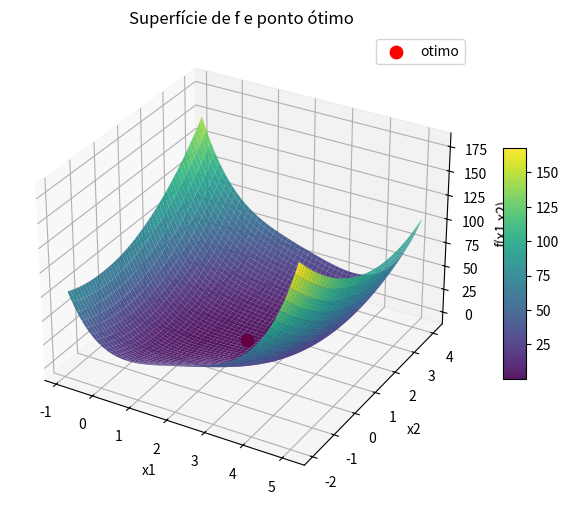

Python code for this plot:
import numpy as np
from mpl_toolkits.mplot3d import Axes3D


h = 1e-6

def f(x1, x2):
    return (x1 - 2) ** 4 + (x1 - 2 * x2) ** 2


def df(x1, x2, i):
    if i == 1:
        return (f(x1 + h, x2) - f(x1 - h, x2)) / (2 * h)
    elif i == 2:
        return (f(x1, x2 + h) - f(x1, x2 - h)) / (2 * h)


def ddf(x1, x2, i):
    if i == 1:
        return (f(x1 + h, x2) - 2 * f(x1, x2) + f(x1 - h, x2)) / (h ** 2)
    elif i == 2:
        return (f(x1, x2 + h) - 2 * f(x1, x2) + f(x1, x2 - h)) / (h ** 2)
  


def newton_coord(y, i, niters=50, epsilon=1e-8):

    yk = np.array(y, dtype=float)
    idx = i - 1
    for _ in range(niters):
        g = df(yk[0], yk[1], i)
        H = ddf(yk[0], yk[1], i)
        if abs(H) < 1e-14:
            # Evita divisão por zero ou passos explosivos
            break
        step = g / H
        yk[idx] -= step
        if abs(step) < epsilon or abs(g) < epsilon:
            break
    return yk


def hook_jeeves(y0, niters):
    """Demonstra uma busca por coordenadas usando passos de Newton em cada eixo."""
    y = np.array(y0, dtype=float)
    for _ in range(niters):
        y_old = y.copy()
        # Otimiza x1 com x2 fixo
        y = newton_coord(y, i=1, niters=50, epsilon=1e-8)
        y1 = y
        # Otimiza x2 com x1 fixo
        y = newton_coord(y, i=2, niters=50, epsilon=1e-8)
        y2 = y

        # Busca padrão: direção entre y1 e y2, busca unidimensional ao longo dela
        d = y2 - y1
        if np.linalg.norm(d) > 1e-12:
            t = 1.0
            def phi(tt):
                return f(y2[0] + tt * d[0], y2[1] + tt * d[1])

            for _ in range(50):
                g = (phi(t + h) - phi(t - h)) / (2 * h)
                H = (phi(t + h) - 2 * phi(t) + phi(t - h)) / (h ** 2)
                if abs(H) < 1e-14:
                    break
                step = g / H
                t -= step
                if abs(step) < 1e-8 or abs(g) < 1e-8:
                    break
            y = y2 + t * d
        else:
            y = y2
       

        if np.linalg.norm(y - y_old, ord=np.inf) < 1e-8:
            break
    return y



y1 = np.array([0.0, 3.0])
y_opt = hook_jeeves(y1, 20)
print("y* =", y_opt, "f(y*) =", f(y_opt[0], y_opt[1]))




import matplotlib.pyplot as plt

span = 3.0
n = 200
x = np.linspace(y_opt[0] - span, y_opt[0] + span, n)
y = np.linspace(y_opt[1] - span, y_opt[1] + span, n)
X, Y = np.meshgrid(x, y)
Z = f(X, Y)

fig = plt.figure(figsize=(8, 6))
ax = fig.add_subplot(111, projection='3d')
surf = ax.plot_surface(X, Y, Z, cmap='viridis', linewidth=0, antialiased=True, alpha=0.9)
ax.scatter([y_opt[0]], [y_opt[1]], [f(y_opt[0], y_opt[1])], color='r', s=80, label='otimo')
ax.set_xlabel('x1')
ax.set_ylabel('x2')
ax.set_zlabel('f(x1,x2)')
ax.set_title('Superfície de f e ponto ótimo')
fig.colorbar(surf, shrink=0.5, aspect=10)
ax.view_init(elev=30, azim=-60)
plt.legend()
plt.show()